Run: headless pygame with SDL's dummy video driver; simulated clock (each Clock.tick advances the game by its frame time, no real sleeping); random seed 0; keys injected as events and as key.get_pressed() state; mouse plan: one left click at the window centre at the start of phase 2, then a move to the lower-right quarter at the start of phase 3.
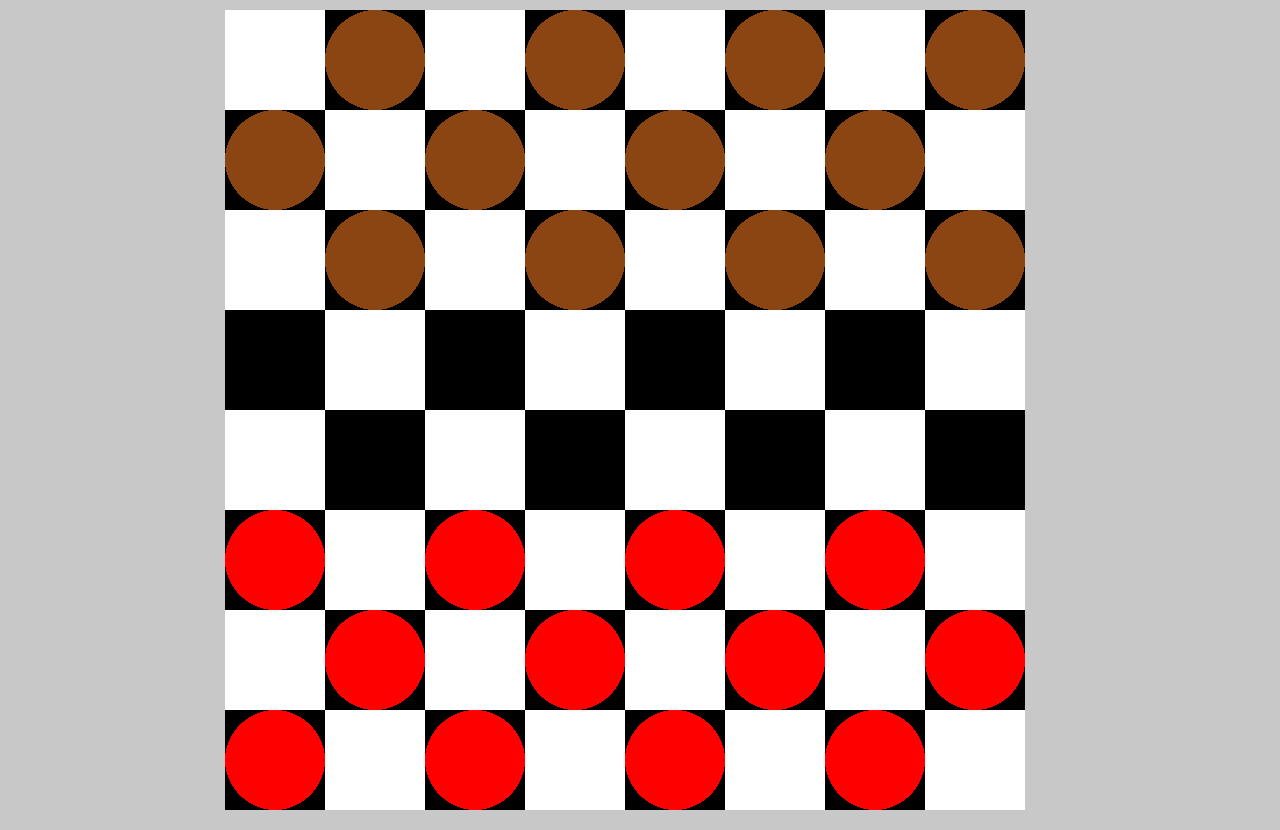
Frame 1 of 4 · flips 1–60 · no input
Frame 2 of 4 · flips 61–180 · clicked the window centre · tapped SPACE, RETURN · held RIGHT (→), D · screen unchanged from frame 1, image omitted
Frame 3 of 4 · flips 181–300 · moved the mouse to the lower-right quarter · held DOWN (↓), S · screen unchanged from frame 2, image omitted
Frame 4 of 4 · flips 301–420 · held LEFT (←), A, UP (↑), W · screen unchanged from frame 3, image omitted

The pygame program that drew these frames:

# 6-2-20 Checkers project, Jimmy B, overseen by Ray B.

import pygame, sys

# Global Variables
SQUARES_IN_COLUMN = 8
LEFT_SHIFT = 225
DOWN_SHIFT = 10
pieces_list = [0 for n in range(0, 64)]

# General Setup
pygame.init()
clock = pygame.time.Clock()   # clock method stored in the variable "clock"

# Setting up the main window
screen_width = 1280
screen_height = 830
screen = pygame.display.set_mode((screen_width, screen_height))  # returns a display-surface object
pygame.display.set_caption("Checkers!")

# Colors
LIGHT_GREY = (200,200,200)
RED = (255, 0, 0)
BLACK = (0,0,0)
WHITE = (255,255,255)
BROWN = (139,69,19)
BLUE_DARK = (0,0,255)


class Square(pygame.sprite.Sprite):
    SQUARE_COLORS = [WHITE,BLACK]
    COLUMNS = ["a","b","c","d","e","f","g","h"]
    NUMBERS = ["1","2","3","4","5","6","7","8"]
    SQUARE_DIMENSION = 100

    mouse = pygame.mouse.get_pos()
    click = pygame.mouse.get_pressed()

    def __init__(self, color, x, y, column = None, number = None):
        super().__init__()
        # why do we need to use put "Square" infront of "SQUARE_DIMENSON"? it's inside the same class...
        self.image = pygame.Surface((Square.SQUARE_DIMENSION,Square.SQUARE_DIMENSION))
        self.image.fill(color)
        self.rect = self.image.get_rect()
        self.rect.x = x
        self.rect.y = y
        # self.piece = None
        # self.name = column + number

    def __string__(self):
        return self.name


# Sprites
square_sprites = pygame.sprite.Group()
pieces_sprites = pygame.sprite.Group()


def make_squares():
    x = LEFT_SHIFT  # draw board away from left edge of display surface.
    y = DOWN_SHIFT
    column_counter = 0
    c = 0
    color_counter = 0
    for square in range(0,64):
        if color_counter % 2 != 0:  # color_counter is odd
            c = 1  # make next square black.
        else:
            c = 0  # make next square white.
        square_sprites.add(Square(Square.SQUARE_COLORS[c],x,y))
        x += Square.SQUARE_DIMENSION
        column_counter += 1

        if column_counter >= SQUARES_IN_COLUMN:
            x = LEFT_SHIFT
            y += Square.SQUARE_DIMENSION
            column_counter = 0
            continue
        color_counter += 1  # make next square a different color


def set_initial_piece_position():
    brown_pieces = [1,3,5,7,8,12,10,14,17,19,21,23]
    red_pieces = [40,42,44,46,49,51,53,55,56,58,60,62]

    for piece in brown_pieces:
        pieces_list[piece] = 1

    for piece in red_pieces:
        pieces_list[piece] = 2


def attach_pieces():
    piece_counter = 0
    for square in square_sprites:
        if pieces_list[piece_counter] == 1:
            pygame.draw.ellipse(screen, BROWN, square)
        if pieces_list[piece_counter] == 2:
            pygame.draw.ellipse(screen, RED, square)
        piece_counter += 1


def square_hover():
    mouse = pygame.mouse.get_pos()
    click = pygame.mouse.get_pressed()

    for square in square_sprites:
        if square.rect.x + Square.SQUARE_DIMENSION > mouse[0] > square.rect.x and square.rect.y + Square.SQUARE_DIMENSION > mouse[1] > square.rect.y:
           print("It's working!!!!!!!!")
           # pygame.draw.rect(gameDisplay, ac, (x, y, w, h))


# Main
make_squares()
set_initial_piece_position()

while True:
    for event in pygame.event.get():
        if event.type == pygame.QUIT:
            pygame.quit()
            sys.exit()

    # Visuals
    screen.fill(LIGHT_GREY)
    square_sprites.update()
    square_hover()
    square_sprites.draw(screen)

    attach_pieces()
    #print(piece_list)


    pygame.display.update()
    clock.tick(60)
